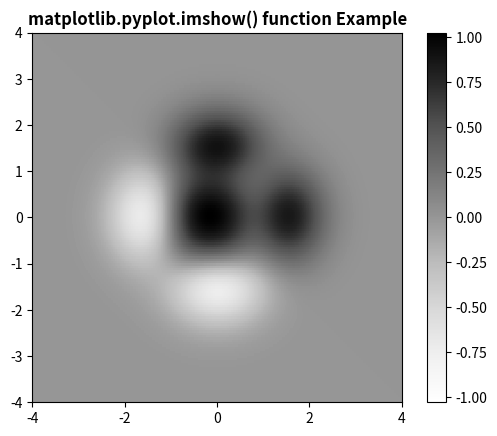

Python code for this plot:
import matplotlib.pyplot as plt
import numpy as np
from matplotlib.colors import LogNorm
      
dx, dy = 0.015, 0.05
y, x = np.mgrid[slice(-4, 4 + dy, dy),
                slice(-4, 4 + dx, dx)]
z = (1 - x / 3. + x ** 5 + y ** 5) * np.exp(-x ** 2 - y ** 2)
z = z[:-1, :-1]
z_min, z_max = -np.abs(z).max(), np.abs(z).max()
  
c = plt.imshow(z, cmap ='Greys', vmin = z_min, vmax = z_max,
                 extent =[x.min(), x.max(), y.min(), y.max()],
                    interpolation ='nearest', origin ='lower')
plt.colorbar(c)
  
plt.title('matplotlib.pyplot.imshow() function Example', 
                                     fontweight ="bold")
plt.show()